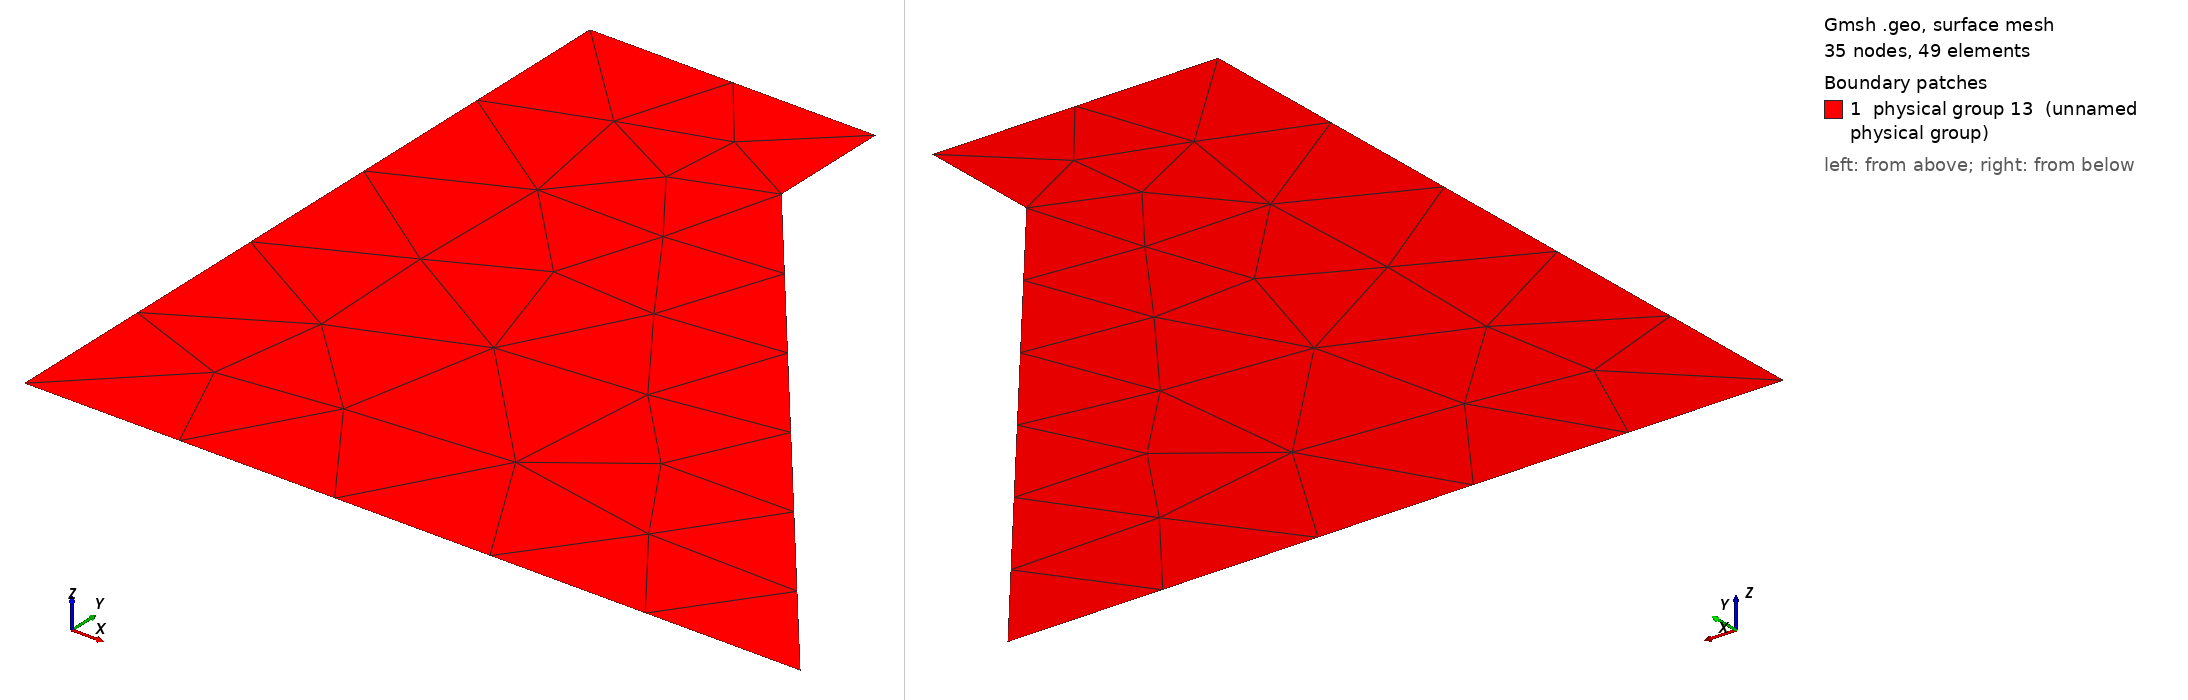

Gmsh geometry script, surface-meshed: 35 nodes, 49 surface elements. Boundary patches (legend numbers): 1 physical group 13 (unnamed physical group). Left view from above one corner, right view from below the opposite corner. Legend entries are the model's physical surfaces. The drawing asked Gmsh for element sizes between 1% and 20% of the model's largest extent; the script's own settings can give other sizes.

=== mesh5.geo (drawn) ===
// Gmsh project created on Wed Feb 11 14:08:31 2015
Point(1) = {-0.6, 1.2, 0, 1.0};
Point(2) = {-0.6, -0.6, 0, 1.0};
Point(3) = {1.3, -0.6, 0, 1.0};
Point(4) = {0.1, 0.9, 0, 1.0};
Point(5) = {0.1, 1.2, 0, 1.0};
Line(1) = {1, 2};
Line(2) = {2, 3};
Line(3) = {3, 4};
Line(4) = {4, 5};
Line(5) = {5, 1};
Line Loop(6) = {5, 1, 2, 3, 4};
Plane Surface(7) = {6};
Physical Line(8) = {1};
Physical Line(9) = {2};
Physical Line(10) = {3};
Physical Line(11) = {4};
Physical Line(12) = {5};
Physical Surface(13) = {7};
